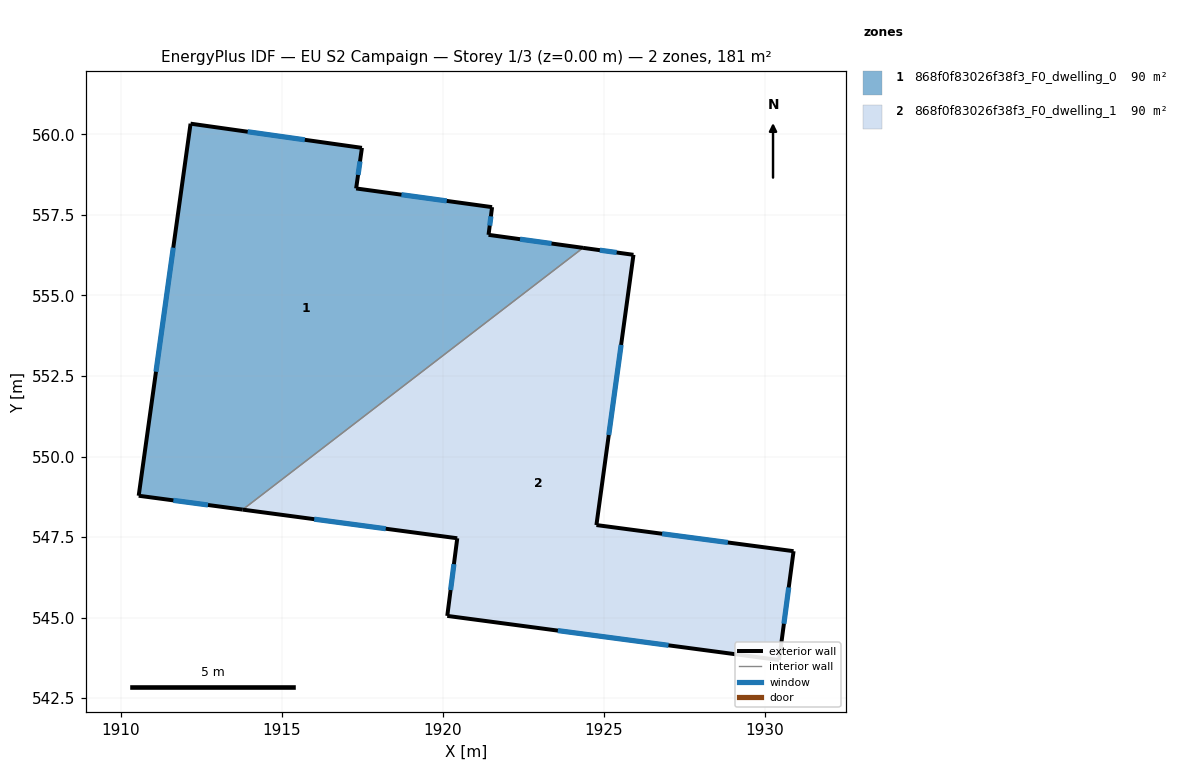
=== STOREY PLAN SPEC (per zone: floor XY polygon, exterior-wall plan segments, windows/doors) ===
zone 1: 868f0f83026f38f3_F0_dwelling_0  (90.5 m²)
  floor: (1921.53, 557.74) (1921.42, 556.88) (1924.35, 556.48) (1913.78, 548.35) (1910.56, 548.78) (1912.17, 560.33) (1917.49, 559.58) (1917.31, 558.32)
  exterior wall: (1921.42, 556.88) – (1921.53, 557.74)  [0.9 m]
    window: (1921.45, 557.17) – (1921.49, 557.45)  [0.3 m²]
  exterior wall: (1924.35, 556.48) – (1921.42, 556.88)  [3.0 m]
    window: (1923.37, 556.61) – (1922.39, 556.75)  [1.0 m²]
  exterior wall: (1910.56, 548.78) – (1913.78, 548.35)  [3.3 m]
    window: (1911.63, 548.64) – (1912.71, 548.49)  [1.1 m²]
  exterior wall: (1912.17, 560.33) – (1910.56, 548.78)  [11.7 m]
    window: (1911.63, 556.48) – (1911.09, 552.63)  [3.9 m²]
  exterior wall: (1917.49, 559.58) – (1912.17, 560.33)  [5.4 m]
    window: (1915.71, 559.83) – (1913.94, 560.08)  [1.8 m²]
  exterior wall: (1917.31, 558.32) – (1917.49, 559.58)  [1.3 m]
    window: (1917.37, 558.74) – (1917.43, 559.16)  [0.4 m²]
  exterior wall: (1921.53, 557.74) – (1917.31, 558.32)  [4.3 m]
    window: (1920.12, 557.93) – (1918.71, 558.13)  [1.4 m²]
  interior walls: 1
zone 2: 868f0f83026f38f3_F0_dwelling_1  (90.5 m²)
  floor: (1925.92, 556.26) (1924.77, 547.87) (1930.89, 547.06) (1930.44, 543.68) (1920.14, 545.05) (1920.44, 547.46) (1913.78, 548.35) (1924.35, 556.48)
  exterior wall: (1920.14, 545.05) – (1930.44, 543.68)  [10.4 m]
    window: (1923.57, 544.60) – (1927.00, 544.14)  [3.5 m²]
  exterior wall: (1920.44, 547.46) – (1920.14, 545.05)  [2.4 m]
    window: (1920.34, 546.66) – (1920.24, 545.86)  [0.8 m²]
  exterior wall: (1913.78, 548.35) – (1920.44, 547.46)  [6.7 m]
    window: (1916.00, 548.05) – (1918.22, 547.76)  [2.2 m²]
  exterior wall: (1925.92, 556.26) – (1924.35, 556.48)  [1.6 m]
    window: (1925.39, 556.33) – (1924.87, 556.41)  [0.5 m²]
  exterior wall: (1924.77, 547.87) – (1925.92, 556.26)  [8.5 m]
    window: (1925.15, 550.67) – (1925.53, 553.47)  [2.8 m²]
  exterior wall: (1930.89, 547.06) – (1924.77, 547.87)  [6.2 m]
    window: (1928.85, 547.33) – (1926.80, 547.60)  [2.1 m²]
  exterior wall: (1930.44, 543.68) – (1930.89, 547.06)  [3.4 m]
    window: (1930.58, 544.81) – (1930.74, 545.93)  [1.1 m²]
  interior walls: 1

=== DERIVED (storey summary) ===
Building: EU S2 Campaign
Storey: 1 of 3  (floor level z = 0.00 m)
Storey gross floor area: 181.0 m²
Zones on this storey: 2
  - 868f0f83026f38f3_F0_dwelling_0: floor 90.5 m²; exterior wall 29.7 m (89.0 m²); 7 window(s) 9.9 m²; WWR 11.1%
  - 868f0f83026f38f3_F0_dwelling_1: floor 90.5 m²; exterior wall 39.2 m (117.5 m²); 7 window(s) 13.1 m²; WWR 11.1%
Zone adjacency (shared interzone walls):
  - 868f0f83026f38f3_F0_dwelling_0 ↔ 868f0f83026f38f3_F0_dwelling_1